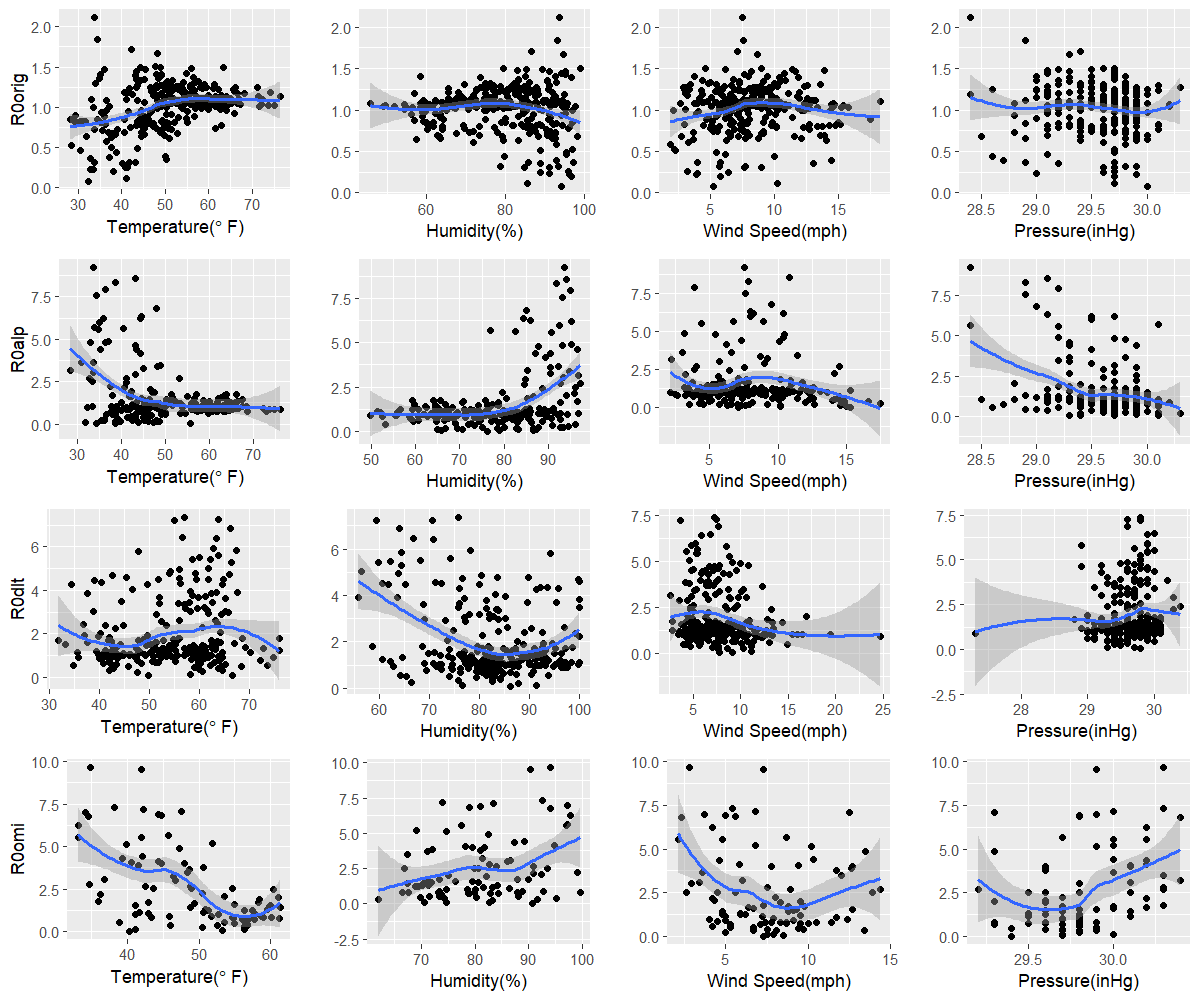

The data file committed next to this chart (first rows):
orig, 32.3, 94.3, 5.3, 30
alp, 55.7, 76.3, 15.3, 29.7
dlt, 49.8, 86.2, 7.8, 29.8
omi, 40.3, 90.7, 7.3, 29.4
